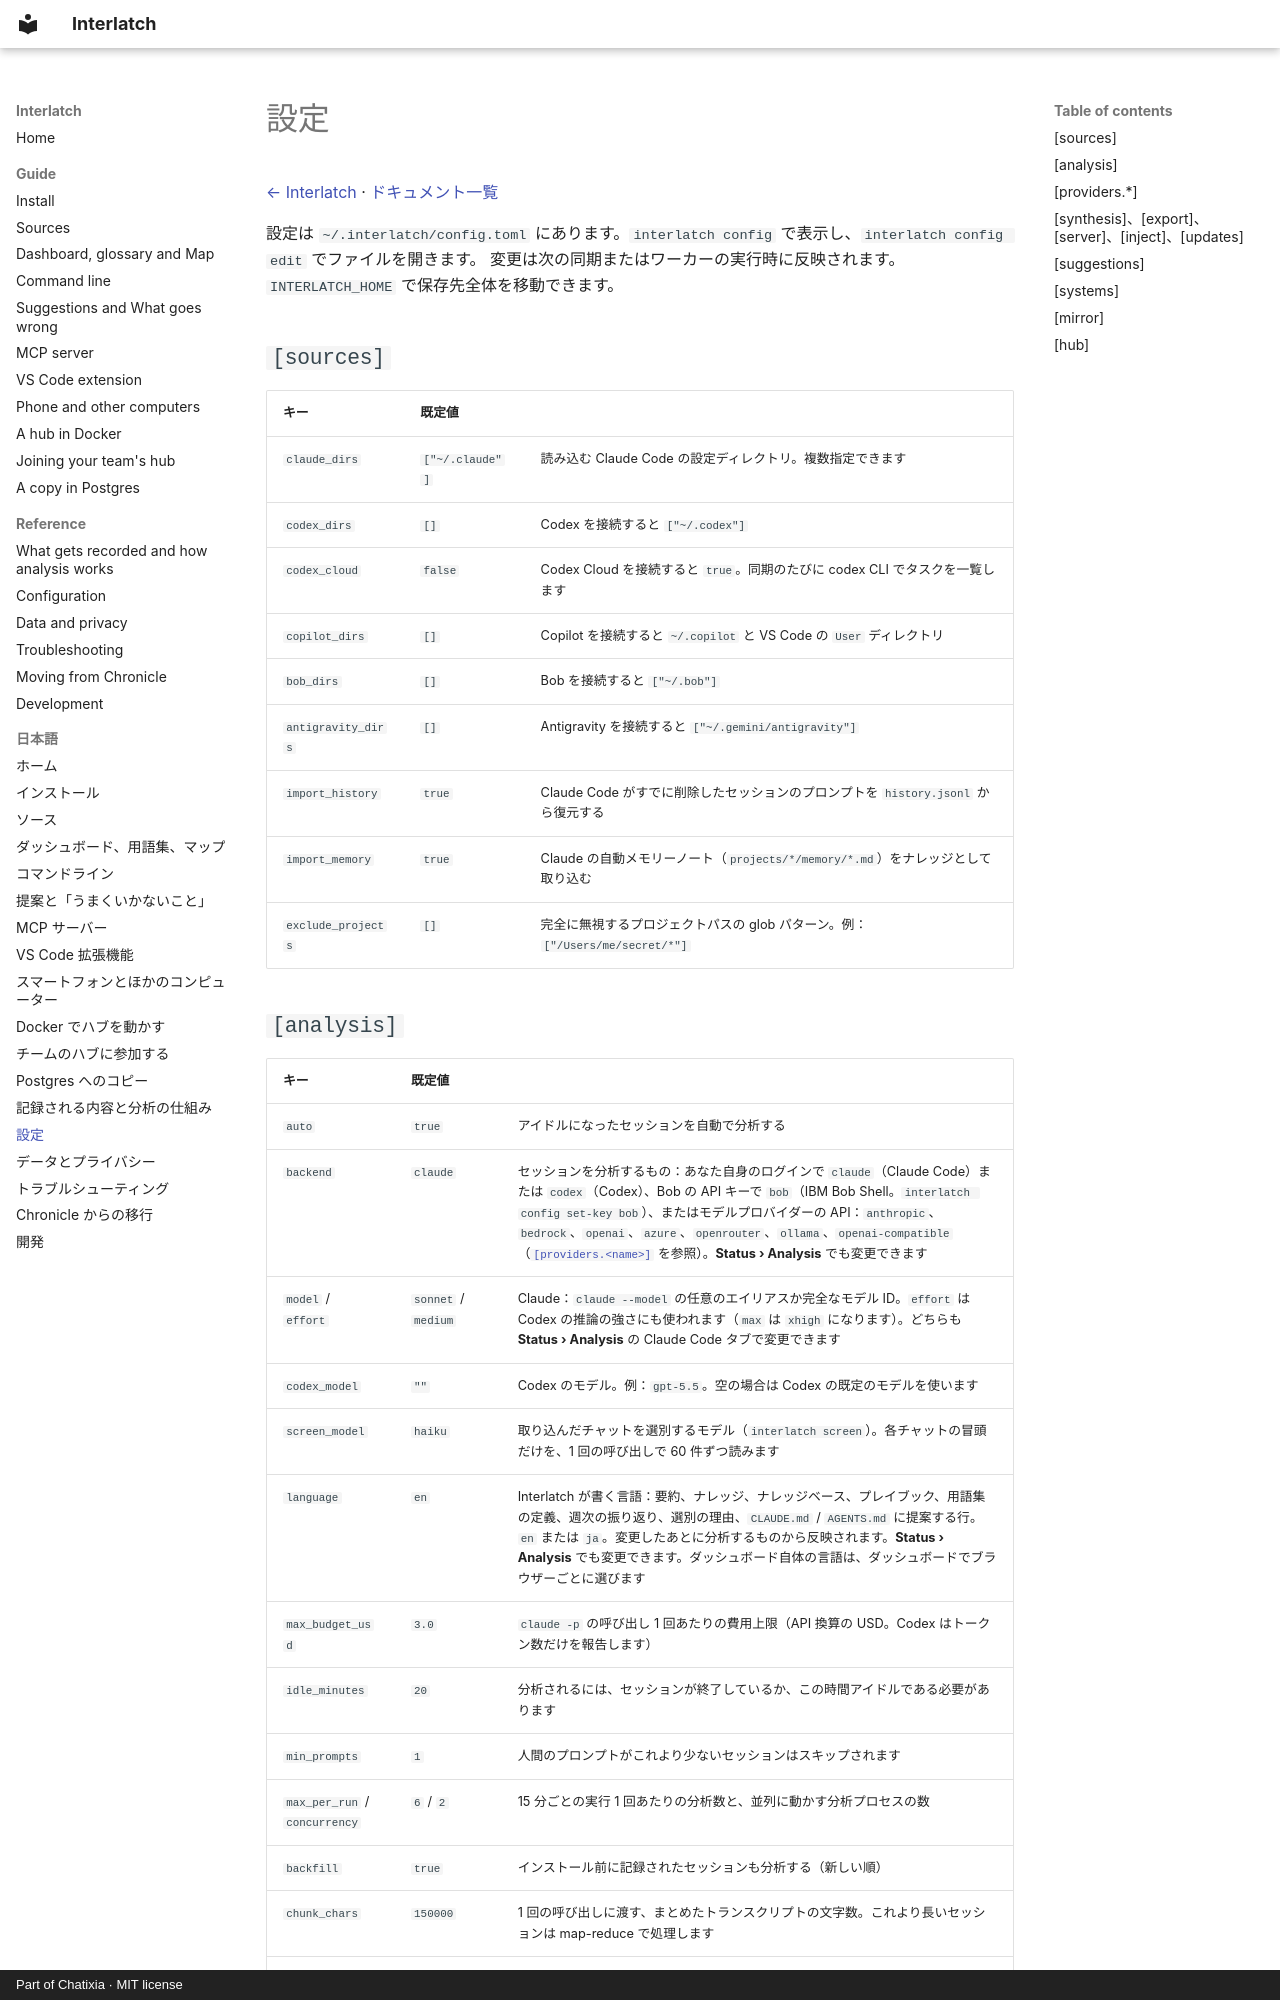

repository: Chatixia-AI/agents-chronicle · page: ja/configuration/index.html · generator: mkdocs · copyright: Part of Chatixia · MIT license

# 設定

[← Interlatch](../../README.ja.md) · [ドキュメント一覧](README.md)

設定は `~/.interlatch/config.toml` にあります。`interlatch config` で表示し、`interlatch config edit` でファイルを開きます。
変更は次の同期またはワーカーの実行時に反映されます。`INTERLATCH_HOME` で保存先全体を移動できます。

## `[sources]`

| キー | 既定値 | |
| --- | --- | --- |
| `claude_dirs` | `["~/.claude"]` | 読み込む Claude Code の設定ディレクトリ。複数指定できます |
| `codex_dirs` | `[]` | Codex を接続すると `["~/.codex"]` |
| `codex_cloud` | `false` | Codex Cloud を接続すると `true`。同期のたびに codex CLI でタスクを一覧します |
| `copilot_dirs` | `[]` | Copilot を接続すると `~/.copilot` と VS Code の `User` ディレクトリ |
| `bob_dirs` | `[]` | Bob を接続すると `["~/.bob"]` |
| `antigravity_dirs` | `[]` | Antigravity を接続すると `["~/.gemini/antigravity"]` |
| `import_history` | `true` | Claude Code がすでに削除したセッションのプロンプトを `history.jsonl` から復元する |
| `import_memory` | `true` | Claude の自動メモリーノート（`projects/*/memory/*.md`）をナレッジとして取り込む |
| `exclude_projects` | `[]` | 完全に無視するプロジェクトパスの glob パターン。例：`["/Users/me/secret/*"]` |

## `[analysis]`

| キー | 既定値 | |
| --- | --- | --- |
| `auto` | `true` | アイドルになったセッションを自動で分析する |
| `backend` | `claude` | セッションを分析するもの：あなた自身のログインで `claude`（Claude Code）または `codex`（Codex）、Bob の API キーで `bob`（IBM Bob Shell。`interlatch config set-key bob`）、またはモデルプロバイダーの API：`anthropic`、`bedrock`、`openai`、`azure`、`openrouter`、`ollama`、`openai-compatible`（[`[providers.<name>]`](#providers) を参照）。**Status › Analysis** でも変更できます |
| `model` / `effort` | `sonnet` / `medium` | Claude：`claude --model` の任意のエイリアスか完全なモデル ID。`effort` は Codex の推論の強さにも使われます（`max` は `xhigh` になります）。どちらも **Status › Analysis** の Claude Code タブで変更できます |
| `codex_model` | `""` | Codex のモデル。例：`gpt-5.5`。空の場合は Codex の既定のモデルを使います |
| `screen_model` | `haiku` | 取り込んだチャットを選別するモデル（`interlatch screen`）。各チャットの冒頭だけを、1 回の呼び出しで 60 件ずつ読みます |
| `language` | `en` | Interlatch が書く言語：要約、ナレッジ、ナレッジベース、プレイブック、用語集の定義、週次の振り返り、選別の理由、`CLAUDE.md` / `AGENTS.md` に提案する行。`en` または `ja`。変更したあとに分析するものから反映されます。**Status › Analysis** でも変更できます。ダッシュボード自体の言語は、ダッシュボードでブラウザーごとに選びます |
| `max_budget_usd` | `3.0` | `claude -p` の呼び出し 1 回あたりの費用上限（API 換算の USD。Codex はトークン数だけを報告します） |
| `idle_minutes` | `20` | 分析されるには、セッションが終了しているか、この時間アイドルである必要があります |
| `min_prompts` | `1` | 人間のプロンプトがこれより少ないセッションはスキップされます |
| `max_per_run` / `concurrency` | `6` / `2` | 15 分ごとの実行 1 回あたりの分析数と、並列に動かす分析プロセスの数 |
| `backfill` | `true` | インストール前に記録されたセッションも分析する（新しい順） |
| `chunk_chars` | `150000` | 1 回の呼び出しに渡す、まとめたトランスクリプトの文字数。これより長いセッションは map-reduce で処理します |
| `timeout_seconds` | `900` | 呼び出し 1 回あたりの実時間の上限 |
| `claude_bin` / `codex_bin` / `bob_bin` | `""` | `claude` / `codex` / Bob Shell の `bob` のパス（空の場合は自動で検出） |
